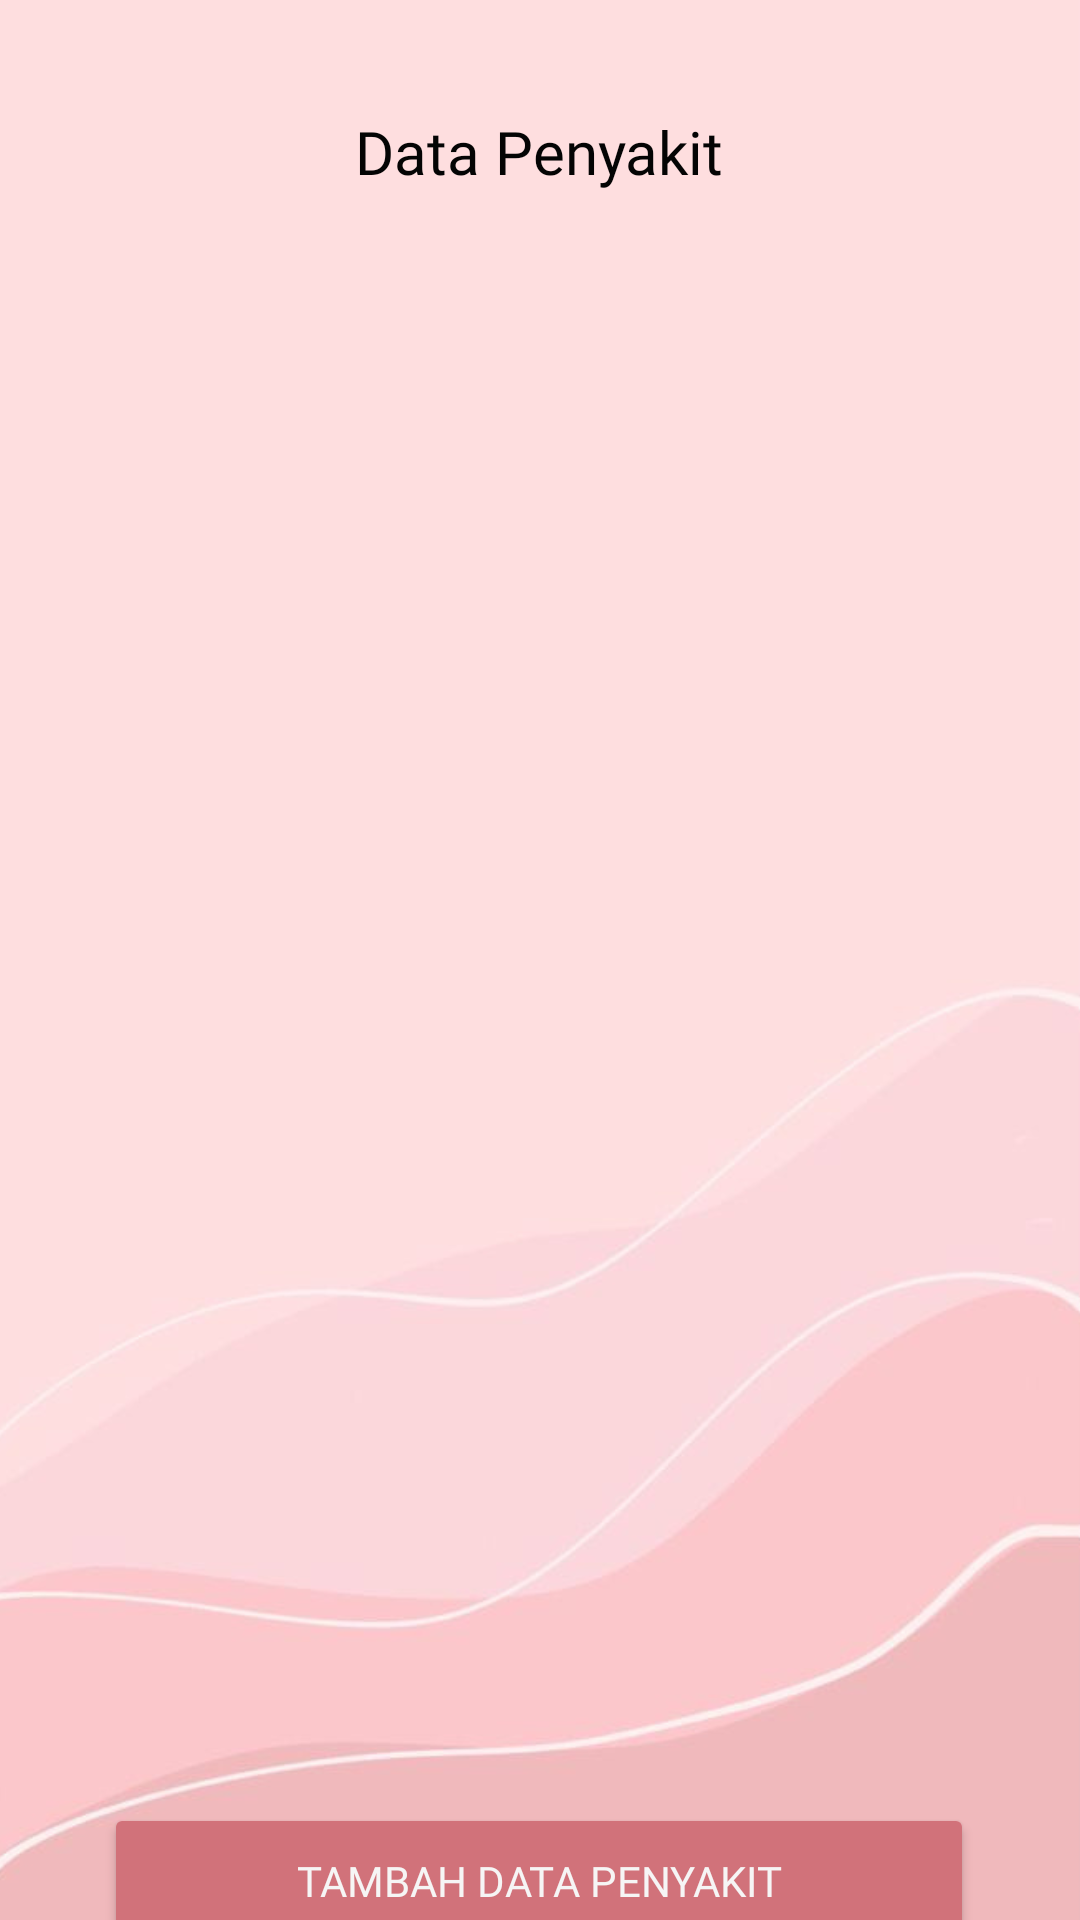

The Android layout XML behind this screen, and the referenced resources:
<!-- AndroidManifest.xml: application theme Theme.Spotcheck -->
<!-- res/layout/admin_penyakit_page.xml -->
<?xml version="1.0" encoding="utf-8"?>
<androidx.constraintlayout.widget.ConstraintLayout xmlns:android="http://schemas.android.com/apk/res/android"
    xmlns:app="http://schemas.android.com/apk/res-auto"
    xmlns:tools="http://schemas.android.com/tools"
    android:layout_width="match_parent"
    android:layout_height="match_parent"
    android:background="@drawable/k">

    <TextView
        android:id="@+id/textView30"
        android:layout_width="210dp"
        android:layout_height="33dp"
        android:fontFamily="@font/fredoka_one"
        android:text="Data Penyakit"
        android:textAlignment="center"
        android:textColor="#040404"
        android:textSize="20sp"
        app:layout_constraintBottom_toBottomOf="parent"
        app:layout_constraintEnd_toEndOf="parent"
        app:layout_constraintHorizontal_bias="0.497"
        app:layout_constraintStart_toStartOf="parent"
        app:layout_constraintTop_toTopOf="parent"
        app:layout_constraintVertical_bias="0.061" />

    <ListView
        android:id="@+id/lvDataHasil"
        android:layout_width="370dp"
        android:layout_height="530dp"
        android:layout_marginTop="8dp"
        app:layout_constraintBottom_toBottomOf="parent"
        app:layout_constraintEnd_toEndOf="parent"
        app:layout_constraintHorizontal_bias="0.487"
        app:layout_constraintStart_toStartOf="parent"
        app:layout_constraintTop_toBottomOf="@+id/textView30"
        app:layout_constraintVertical_bias="0.0" />

    <Button
        android:id="@+id/btnTambahPenyakitAdmin"
        android:layout_width="290dp"
        android:layout_height="52dp"
        android:backgroundTint="#D1727A"
        android:fontFamily="@font/fredoka_one"
        android:text="Tambah Data Penyakit"
        android:textAllCaps="true"
        android:textColor="#F6F5F5"
        android:textSize="14sp"
        app:layout_constraintBottom_toBottomOf="parent"
        app:layout_constraintEnd_toEndOf="parent"
        app:layout_constraintHorizontal_bias="0.495"
        app:layout_constraintStart_toStartOf="parent"
        app:layout_constraintTop_toBottomOf="@+id/lvDataHasil"
        app:layout_constraintVertical_bias="0.353" />
</androidx.constraintlayout.widget.ConstraintLayout>
<!-- resources referenced by this layout -->
<resources>
  <!-- drawable k: png bitmap (drawable, 159450 bytes) -->
  <style name="Theme.Spotcheck" parent="Theme.MaterialComponents.DayNight.DarkActionBar">
          
          <item name="colorPrimary">@color/purple_500</item>
          <item name="colorPrimaryVariant">@color/purple_700</item>
          <item name="colorOnPrimary">@color/white</item>
          
          <item name="colorSecondary">@color/teal_200</item>
          <item name="colorSecondaryVariant">@color/teal_700</item>
          <item name="colorOnSecondary">@color/black</item>
          
          <item name="android:statusBarColor" tools:targetApi="l">?attr/colorPrimaryVariant</item>
          
      </style>
  <color name="purple_500">#FF6200EE</color>
  <color name="purple_700">#FF3700B3</color>
  <color name="white">#FFFFFFFF</color>
  <color name="teal_200">#FF03DAC5</color>
  <color name="teal_700">#FF018786</color>
  <color name="black">#FF000000</color>
</resources>
